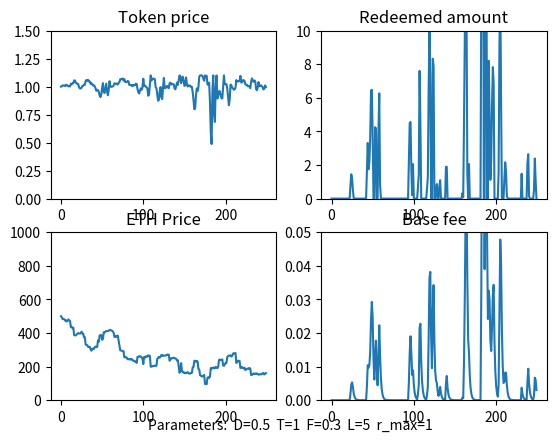

Write the Python code that produced this figure.
import numpy as np
import matplotlib.pyplot as plt

# model parameters
class ModelParams:
    def __init__(self):
        self.D = 0.5 # base fee decay factor

        self.T = 1 # weighting for token price in trove issuance
        self.F = 0.3 # weighting for momentum in trove issuance

        self.lookback = 5 # Lookback parameter for ETH price momentum

        self.max_redemption_fraction = 1 # Maximum fraction of supply that can be redeemed in a timestep

# time series data
class Data:
    def __init__(self):
        self.ETH_price = [500.0]
        self.momentum = [0.0]
        self.base_fee = [0.0]
        self.redeemed_amount = [0.0]
        self.token_price = [1.0]
        self.trove_issuance = [100.0]
        self.token_supply = [100.0]
        self.token_demand = 100.0


### Functions
def get_new_momentum(data, params, ETH_price):
    lookback = params.lookback
    if lookback == 0:
        return 0

    ETH_price_past = get_past_ETH_price(data, params)

    new_momentum = (ETH_price - ETH_price_past) /  ETH_price_past
    return new_momentum

def get_past_ETH_price(data, params):
    length = len(data.ETH_price)

    ETH_price_past = None
    if (params.lookback > length):
        ETH_price_past = data.ETH_price[0]
    else:
        ETH_price_past = data.ETH_price[length - params.lookback - 1]

    if ETH_price_past == 0:
        return 1
    return ETH_price_past

def get_new_redeemed_amount(data, params):
    max_redeemable  = data.token_supply[-1] * params.max_redemption_fraction
    if max_redeemable == 0:
        return 0

    redeemed = (1 - data.token_price[-1] - data.base_fee[-1]) * data.token_supply[-1]

    if redeemed < 0:
        return 0
    else:
        return min(redeemed, max_redeemable)


# Decay base fee correctly
def get_new_base_fee(data, redeemed_amount):
    if data.token_supply[-1] == 0:
        return 0

    base_fee = (data.base_fee[-1] + (redeemed_amount / (2 * data.token_supply[-1]))) *params.D
    return base_fee

# return the exogenous market demand for holding tokens. Assume constant. Could be a function of:
# - Demand for a safe-haven $1-pegged asset
# - Traders' demand for short-term liquidity
def get_token_demand():
    return 100.0

# compute price based on setting token supply = trove demand, and clearing the market
def get_new_token_price(data, params, redeemed_amount, momentum):
    T = params.T
    F = params.F

    factor =  1/T
    print(f'factor: {factor}')
    price = (((data.token_demand  - redeemed_amount) / (data.trove_issuance[-1])) - (F * momentum)) * factor

    if price < 0:
        return 0
    else:
        return price
    return price

def get_new_token_demand(data, params, token_price, momentum):
    demand = data.token_demand
    if demand < 0:
        return 0
    else:
        return demand

def get_new_trove_issuance(data, params, token_price, momentum ):
    trove_issuance = data.trove_issuance[-1] * (params.T*(token_price) + params.F*(momentum))

    if trove_issuance < 0:
        return 0
    else:
        return trove_issuance

def get_new_token_supply(trove_issuance, redeemed):
    new_supply =  trove_issuance - redeemed

    if new_supply < 0:
        return 0
    else:
        return new_supply

# Given Liquity's hard price ceiling of 1.10,
# compute the excess trove issuance needed to maintain the price at 1.1, according to QTM.
def get_excess_issuance(token_price, token_supply):
    if token_price > 1.1:
        excess_issuance = token_supply * (token_price - 1.1)/1.1
        return excess_issuance
    else:
        return 0

### Various ETH price functions

def constant_ETH_price(last_price):
    return last_price

# ETH price generator is a random walk (normal dist.), with occasional large +ve and -ve jumps
def randomwalk_ETH_price(last_price):
    big_event = 0
    big_event_chance = np.random.normal()

    if (big_event_chance > 1.5) or (big_event_chance < -1.5):
        big_event = big_event_chance * 20

    new_price  = last_price + np.random.normal(scale=5) + big_event

    if new_price < 0:
        return 0
    else:
        return new_price

def linear_increasing_ETH_price(last_price, gradient):
    return last_price + gradient

def oscillating_ETH_price(min, magnitude, i):
    return min + magnitude + magnitude*np.sin(i)

def linear_decreasing_ETH_price(start, gradient, i):
    val = (start - (gradient*i))
    if val <= 0:
        return 0
    return val

def one_over_i_ETH_price(scale, i):
    return scale/i

def quadratic_ETH_price(min, scale, i):
    return min + scale*(i**2)

def sublinear_ETH_price(last_price, steepness, i):
    return last_price + 1/(2*np.sqrt(steepness*(i+1)))

# ### Script

# Initialize model parameters and data timeseries
params = ModelParams()
data = Data()

# Run the model
for i in range(1, 250):
    last_ETH_price =  data.ETH_price[-1]

    # update exogenous ETH price

    # ETH_price = last_ETH_price
    ETH_price = randomwalk_ETH_price(last_ETH_price)
    # ETH_price = oscillating_ETH_price(500, 100, i)
    # ETH_price = quadratic_ETH_price(500, 10, i)
    # ETH_price = linear_increasing_ETH_price(last_ETH_price, 3)
    # ETH_price = linear_decreasing_ETH_price(800, 1, i)
    # ETH_price = one_over_i_ETH_price(1000, i)
    # ETH_price = sublinear_ETH_price(last_ETH_price, 10, i)

    momentum = get_new_momentum(data, params, ETH_price)
    redeemed_amount = get_new_redeemed_amount(data, params)
    base_fee = get_new_base_fee(data, redeemed_amount)

    data.token_demand = get_token_demand()

    # clear the market
    token_price = get_new_token_price(data, params, redeemed_amount, momentum)
    token_demand = get_new_token_demand(data, params, token_price, momentum)
    trove_issuance = get_new_trove_issuance(data, params, token_price, momentum)
    token_supply = get_new_token_supply(trove_issuance, redeemed_amount)

    # if price > 1.1, correct it via the price ceiling and QTM
    excess_issuance = get_excess_issuance(token_price, token_supply)

    if token_price > 1.1:
        token_price = 1.1

    trove_issuance = trove_issuance + excess_issuance
    token_supply = get_new_token_supply(trove_issuance, 0)

    # Log all new values
    print(f'step: {i}')
    print(f'ETH price: {ETH_price}')
    print(f'momentum: {momentum}')
    print(f'redeemed amount: {redeemed_amount}')
    print(f'base fee: {base_fee}')
    print(f'token price: {token_price}')
    print(f'token demand: {token_demand}')
    print(f'trove_issuance: {trove_issuance}')
    print(f'token_supply: {token_supply}')

    # update all timeseries arrays
    data.ETH_price.append(ETH_price)
    data.momentum.append(momentum)
    data.redeemed_amount.append(redeemed_amount)
    data.base_fee.append(base_fee)
    data.token_price.append(token_price)
    data.token_demand = token_demand
    data.trove_issuance.append(trove_issuance)
    data.token_supply.append(token_supply)

### Graph the results

fig = plt.figure()
ax1 = fig.add_subplot(221)
ax1.set_title('Token price')
plt.ylim(0.0, 1.5)
plt.plot(data.token_price)

ax2 = fig.add_subplot(222)
ax2.set_title('Redeemed amount')
plt.ylim(0.0, 10)
plt.plot(data.redeemed_amount)

ax3 = fig.add_subplot(223)
ax3.set_title('ETH Price')
plt.ylim(0, 1000)
plt.plot(data.ETH_price)

ax4 = fig.add_subplot(224)
ax4.set_title('Base fee')
plt.ylim(0.0, 0.05)
plt.plot(data.base_fee)

# plt.plot(data.momentum)
# plt.plot(data.token_demand)

params_string = f'Parameters:  D={params.D}  T={params.T}  F={params.F}  L={params.lookback}  r_max={params.max_redemption_fraction}'
plt.figtext(0.5, 0.05, params_string, ha="center", fontsize=10)

plt.show()
